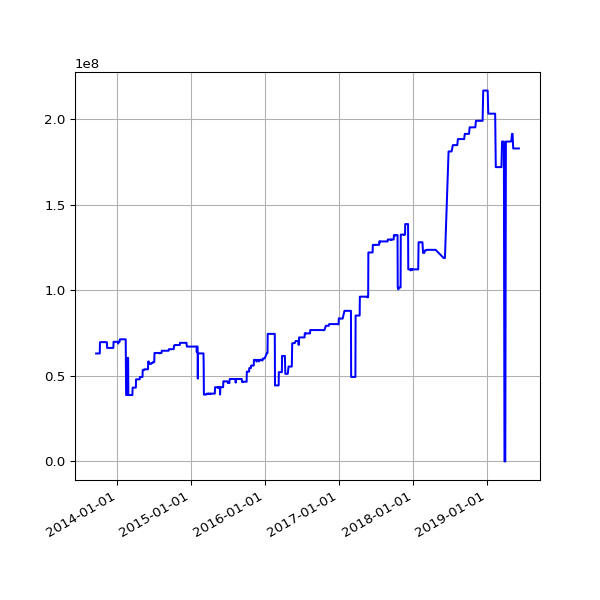

The file beside this chart, header and first rows:
date, value
2013-09-19 02:16:07 +0100, 63075472
2013-09-20 02:42:51 +0100, 63075472
2013-09-21 02:35:34 +0100, 63075472
2013-09-22 02:42:30 +0100, 63075472
2013-09-23 14:45:25 +0100, 63075472
2013-09-24 02:24:38 +0100, 63075472
2013-09-25 02:24:18 +0100, 63075472
2013-09-25 11:14:19 +0100, 63075472
2013-09-25 15:24:36 +0100, 63075472
2013-09-26 02:28:48 +0100, 63075472
2013-09-27 03:04:57 +0100, 63075472
2013-09-28 02:34:11 +0100, 63075472
2013-09-29 02:37:28 +0100, 63075472
2013-09-30 02:41:33 +0100, 63075472
2013-10-01 02:48:10 +0100, 63075472
2013-10-02 02:40:18 +0100, 63075472
2013-10-03 02:50:49 +0100, 63075472
2013-10-04 02:42:18 +0100, 63075472
2013-10-05 02:35:24 +0100, 63075472
2013-10-06 02:35:14 +0100, 63075472
2013-10-07 02:36:02 +0100, 63075472
2013-10-08 02:48:25 +0100, 69692893
2013-10-09 02:44:15 +0100, 69692893
2013-10-10 02:42:47 +0100, 69692893
2013-10-11 02:43:24 +0100, 69692893
2013-10-12 02:36:46 +0100, 69692893
2013-10-13 02:34:49 +0100, 69692893
2013-10-16 02:38:31 +0100, 69692893
2013-10-17 02:38:11 +0100, 69692893
2013-10-18 03:54:04 +0100, 69692893
2013-10-19 04:22:37 +0100, 69692893
2013-10-20 03:47:14 +0100, 69692893
2013-10-21 03:33:15 +0100, 69692893
2013-10-22 03:54:27 +0100, 69692893
2013-10-23 04:08:12 +0100, 69692893
2013-10-24 03:23:20 +0100, 69692893
2013-10-25 03:49:11 +0100, 69692893
2013-10-26 02:58:11 +0100, 69692893
2013-10-27 04:56:02 +0000, 69692893
2013-10-28 03:29:04 +0000, 69692893
2013-10-29 03:34:38 +0000, 69692893
2013-10-30 03:44:23 +0000, 69692893
2013-10-31 04:16:06 +0000, 69692893
2013-11-01 19:13:36 +0000, 69692893
2013-11-04 10:02:58 +0000, 69692893
2013-11-05 03:51:50 +0000, 69692893
2013-11-06 03:39:36 +0000, 69692893
2013-11-07 03:44:18 +0000, 69692893
2013-11-08 03:49:56 +0000, 69692893
2013-11-09 04:02:57 +0000, 69692893
2013-11-10 03:28:18 +0000, 69692893
2013-11-11 03:43:31 +0000, 69692893
2013-11-12 04:09:49 +0000, 66319408
2013-11-13 04:17:11 +0000, 66319408
2013-11-14 03:34:20 +0000, 66319408
2013-11-15 03:40:17 +0000, 66319408
2013-11-16 03:32:06 +0000, 66319408
2013-11-17 03:26:32 +0000, 66319408
2013-11-18 03:40:30 +0000, 66319408
2013-11-19 03:32:58 +0000, 66319408
... 1,504 more rows
